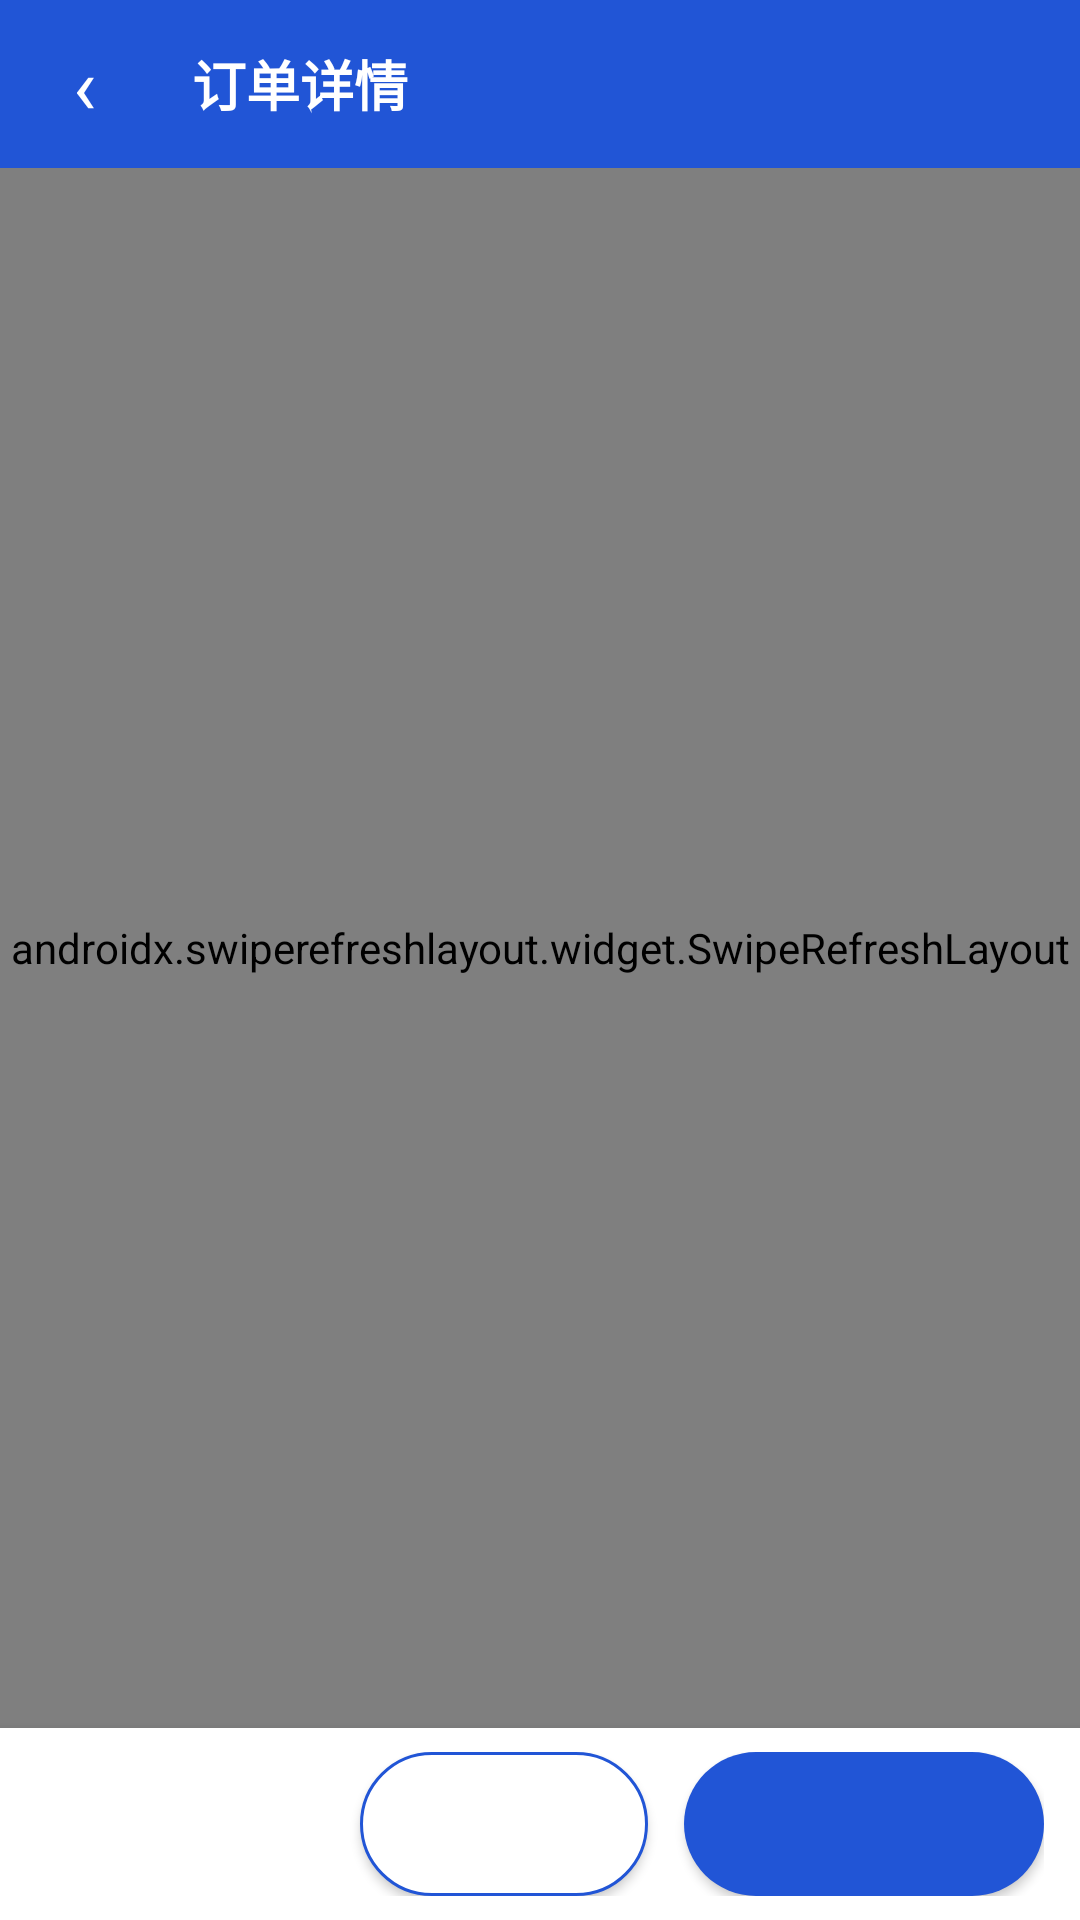

Layout XML and referenced resources for this Android screen:
<!-- AndroidManifest.xml: application theme Theme.BlinkShop -->
<!-- res/layout/activity_order_detail.xml -->
<?xml version="1.0" encoding="utf-8"?>
<FrameLayout xmlns:android="http://schemas.android.com/apk/res/android"
    android:layout_width="match_parent"
    android:layout_height="match_parent">

    <LinearLayout
        android:layout_width="match_parent"
        android:layout_height="match_parent"
        android:orientation="vertical">

        <LinearLayout style="@style/TopBar">

            <TextView
                android:id="@+id/back_button"
                style="@style/TopBarButton"
                android:contentDescription="@string/back"
                android:text="‹"
                android:textSize="26sp" />

            <TextView
                style="@style/TopBarTitle"
                android:accessibilityHeading="true"
                android:text="订单详情" />
        </LinearLayout>

        <FrameLayout
            android:layout_width="match_parent"
            android:layout_height="0dp"
            android:layout_weight="1">

            <androidx.swiperefreshlayout.widget.SwipeRefreshLayout
                android:id="@+id/refresh"
                android:layout_width="match_parent"
                android:layout_height="match_parent">

                <ScrollView
                    android:layout_width="match_parent"
                    android:layout_height="match_parent">

                    <LinearLayout
                        android:id="@+id/detail_content"
                        android:layout_width="match_parent"
                        android:layout_height="wrap_content"
                        android:orientation="vertical"
                        android:paddingStart="12dp"
                        android:paddingEnd="12dp"
                        android:paddingBottom="16dp" />
                </ScrollView>
            </androidx.swiperefreshlayout.widget.SwipeRefreshLayout>

            <include layout="@layout/view_state" />
        </FrameLayout>

        <LinearLayout
            android:id="@+id/bottom_bar"
            style="@style/BottomBar"
            android:gravity="end|center_vertical">

            <Button
                android:id="@+id/secondary_action"
                style="@style/SecondaryButton"
                android:layout_marginEnd="12dp" />

            <Button
                android:id="@+id/primary_action"
                style="@style/BottomBarButton" />
        </LinearLayout>
    </LinearLayout>

    <include layout="@layout/view_busy" />
</FrameLayout>
<!-- res/layout/view_state.xml (included above) -->
<?xml version="1.0" encoding="utf-8"?>
<LinearLayout xmlns:android="http://schemas.android.com/apk/res/android"
    android:id="@+id/state_view"
    android:layout_width="match_parent"
    android:layout_height="match_parent"
    android:background="@color/page_bg"
    android:clickable="true"
    android:focusable="true"
    android:gravity="center"
    android:orientation="vertical"
    android:padding="32dp"
    android:visibility="gone">

    <ProgressBar
        android:id="@+id/state_progress"
        android:layout_width="40dp"
        android:layout_height="40dp"
        android:contentDescription="@string/loading" />

    <TextView
        android:id="@+id/state_title"
        android:layout_width="wrap_content"
        android:layout_height="wrap_content"
        android:layout_marginTop="12dp"
        android:gravity="center"
        android:textColor="@color/text_primary"
        android:textSize="17sp"
        android:textStyle="bold" />

    <TextView
        android:id="@+id/state_message"
        android:layout_width="wrap_content"
        android:layout_height="wrap_content"
        android:layout_marginTop="6dp"
        android:gravity="center"
        android:textColor="@color/text_secondary"
        android:textSize="14sp" />

    <Button
        android:id="@+id/state_retry"
        style="@style/SecondaryButton"
        android:layout_marginTop="16dp"
        android:text="@string/retry" />
</LinearLayout>
<!-- res/layout/view_busy.xml (included above) -->
<?xml version="1.0" encoding="utf-8"?>
<LinearLayout xmlns:android="http://schemas.android.com/apk/res/android"
    android:id="@+id/busy_view"
    android:layout_width="match_parent"
    android:layout_height="match_parent"
    android:background="#66000000"
    android:clickable="true"
    android:focusable="true"
    android:gravity="center"
    android:orientation="vertical"
    android:visibility="gone">

    <LinearLayout
        android:layout_width="wrap_content"
        android:layout_height="wrap_content"
        android:background="@drawable/bg_card"
        android:gravity="center"
        android:minWidth="160dp"
        android:orientation="vertical"
        android:padding="24dp">

        <ProgressBar
            android:layout_width="40dp"
            android:layout_height="40dp"
            android:importantForAccessibility="no" />

        <TextView
            android:id="@+id/busy_text"
            android:layout_width="wrap_content"
            android:layout_height="wrap_content"
            android:layout_marginTop="12dp"
            android:accessibilityLiveRegion="polite"
            android:textColor="@color/text_primary"
            android:textSize="15sp" />
    </LinearLayout>
</LinearLayout>
<!-- resources referenced by this layout -->
<resources>
  <color name="page_bg">#F3F4F7</color>
  <color name="text_primary">#15181E</color>
  <color name="text_secondary">#5B6270</color>
  <string name="back">返回</string>
  <string name="loading">加载中</string>
  <string name="retry">重试</string>
  <style name="BottomBarButton" parent="PrimaryButton">
          <item name="android:layout_width">wrap_content</item>
          <item name="android:minWidth">120dp</item>
          <item name="android:paddingStart">20dp</item>
          <item name="android:paddingEnd">20dp</item>
      </style>
  <style name="SecondaryButton">
          <item name="android:layout_width">wrap_content</item>
          <item name="android:layout_height">@dimen/touch_target</item>
          <item name="android:minWidth">96dp</item>
          <item name="android:background">@drawable/bg_secondary_button</item>
          <item name="android:textColor">@color/brand</item>
          <item name="android:textSize">15sp</item>
          <item name="android:gravity">center</item>
          <item name="android:paddingStart">16dp</item>
          <item name="android:paddingEnd">16dp</item>
      </style>
  <style name="TopBar">
          <item name="android:layout_width">match_parent</item>
          <item name="android:layout_height">56dp</item>
          <item name="android:background">@color/brand</item>
          <item name="android:gravity">center_vertical</item>
          <item name="android:orientation">horizontal</item>
          <item name="android:paddingStart">4dp</item>
          <item name="android:paddingEnd">8dp</item>
      </style>
  <style name="TopBarTitle">
          <item name="android:layout_width">0dp</item>
          <item name="android:layout_height">wrap_content</item>
          <item name="android:layout_weight">1</item>
          <item name="android:paddingStart">12dp</item>
          <item name="android:textColor">#FFFFFF</item>
          <item name="android:textSize">18sp</item>
          <item name="android:textStyle">bold</item>
          <item name="android:maxLines">1</item>
          <item name="android:ellipsize">end</item>
      </style>
  <style name="Theme.BlinkShop" parent="android:Theme.Material.Light.NoActionBar">
          <item name="android:colorPrimary">@color/brand</item>
          <item name="android:colorPrimaryDark">@color/brand</item>
          <item name="android:colorAccent">@color/brand</item>
          <item name="android:windowBackground">@color/page_bg</item>
          <item name="android:statusBarColor">@color/brand</item>
          <item name="android:textColorPrimary">@color/text_primary</item>
          <item name="android:textColorSecondary">@color/text_secondary</item>
      </style>
  <color name="card_bg">#FFFFFF</color>
  <style name="PrimaryButton">
          <item name="android:layout_width">match_parent</item>
          <item name="android:layout_height">@dimen/touch_target</item>
          <item name="android:background">@drawable/bg_primary_button</item>
          <item name="android:textColor">#FFFFFF</item>
          <item name="android:textSize">16sp</item>
          <item name="android:gravity">center</item>
      </style>
  <dimen name="touch_target">48dp</dimen>
  <!-- drawable bg_secondary_button (drawable) -->
  <?xml version="1.0" encoding="utf-8"?>
  <shape xmlns:android="http://schemas.android.com/apk/res/android" android:shape="rectangle">
      <solid android:color="@color/card_bg" />
      <stroke android:width="1dp" android:color="@color/brand" />
      <corners android:radius="24dp" />
  </shape>
  <color name="brand">#2155D6</color>
</resources>
